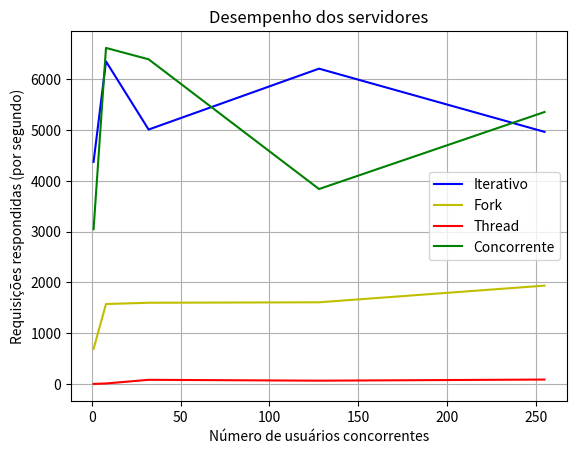

Reproduce this figure in Python.
import matplotlib.pyplot as plt

def plot_requests(w, x, y, z):

    plt.grid()
    plt.title("Desempenho dos servidores")
    plt.xlabel('Número de usuários concorrentes')
    plt.ylabel('Requisições respondidas (por segundo)')
    
    u = [1, 8, 32, 128, 255]
    plt.plot(u, w, color='b', label='Iterativo')
    plt.plot(u, x, color='y', label='Fork')
    plt.plot(u, y, color='r', label='Thread')
    plt.plot(u, z, color='g', label='Concorrente')
    plt.legend(loc='best')
    plt.show()


def main():

    w = [4373, 6351, 5009, 6208, 4964]
    x = [691, 1574, 1599, 1608, 1936]
    y = [1, 10, 82, 65, 87]
    z = [3047, 6616, 6392, 3838, 5354]

    plot_requests(w, x, y, z)


if __name__ == '__main__':
    main()
